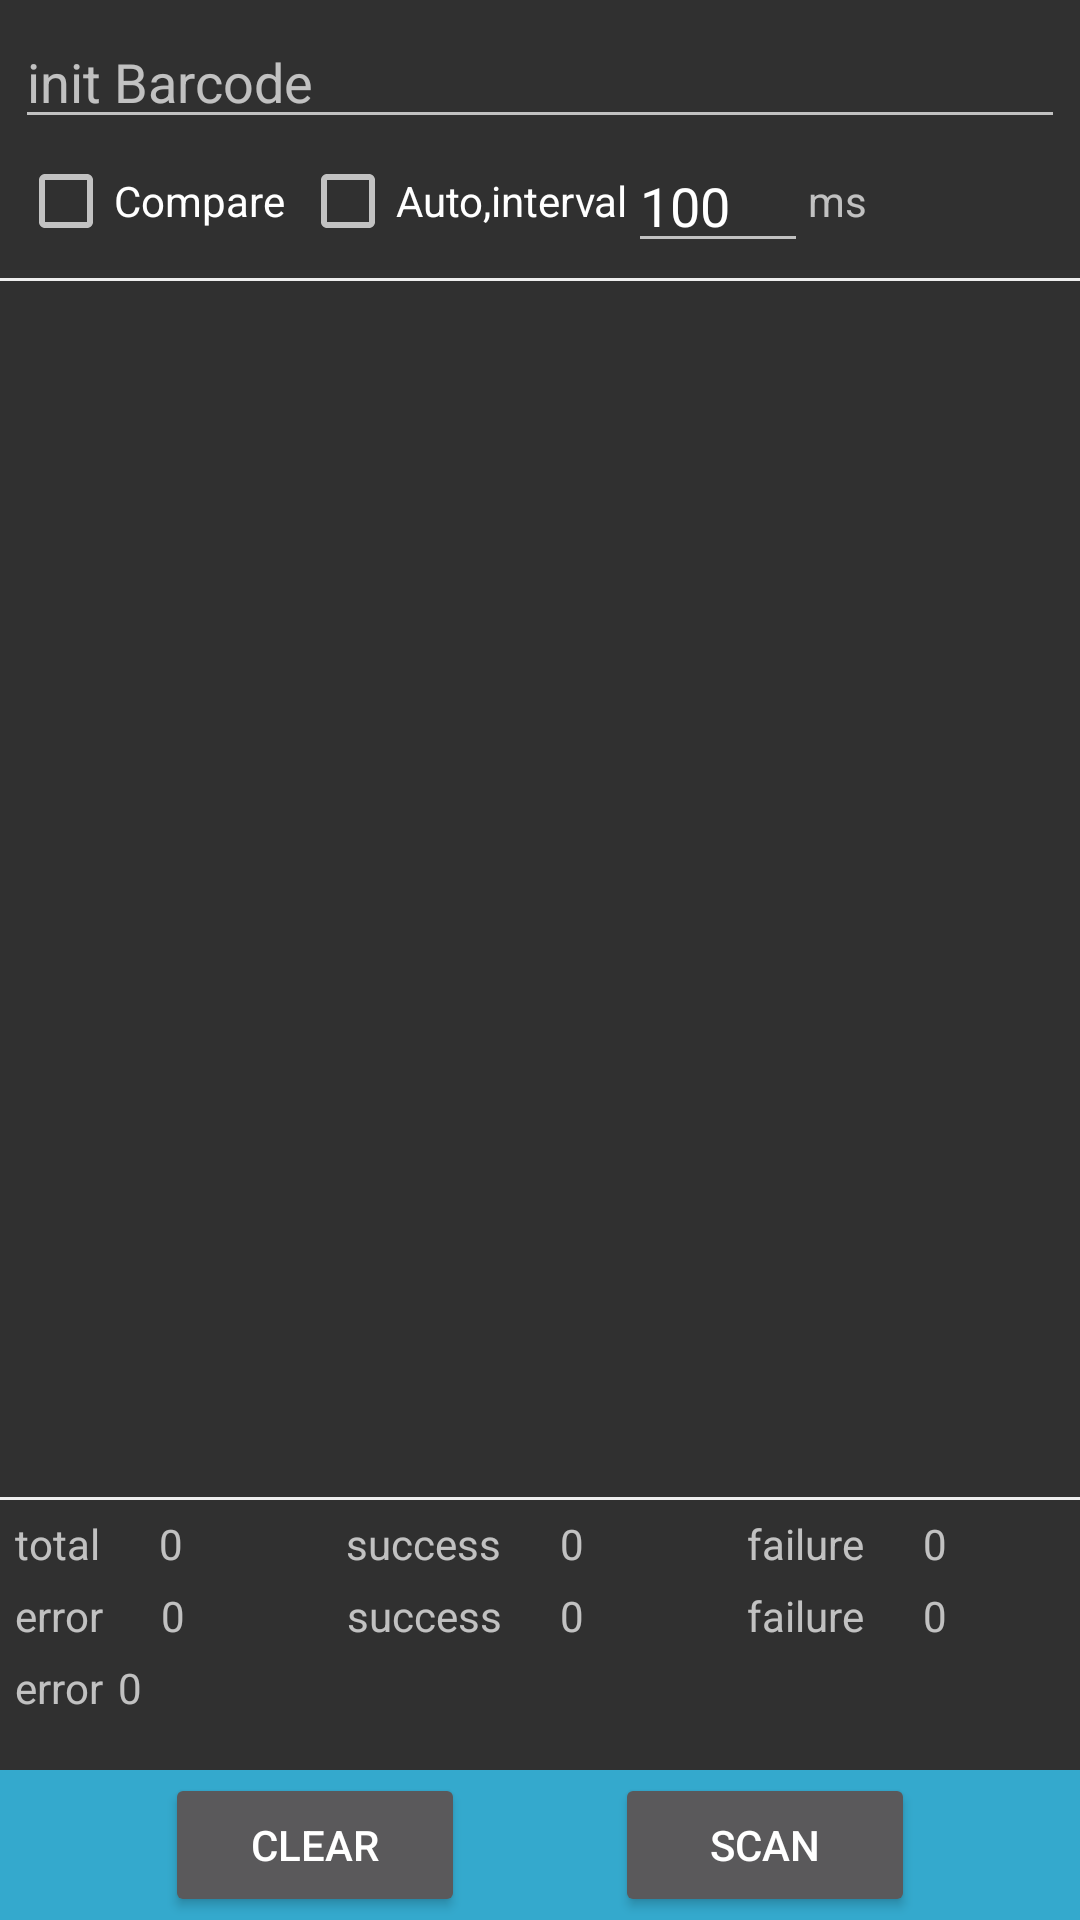

Here is an Android app screen rendered from its layout file. Give the layout XML and the strings, colors and styles it references.
<!-- AndroidManifest.xml: application theme CustomTheme -->
<!-- res/layout/activity_barcode.xml -->
<?xml version="1.0" encoding="utf-8"?>
<LinearLayout xmlns:android="http://schemas.android.com/apk/res/android"
    android:layout_width="fill_parent"
    android:layout_height="fill_parent"
    android:orientation="vertical" >

    <LinearLayout
        android:layout_width="fill_parent"
        android:layout_height="wrap_content"
        android:gravity="center|top"
        android:orientation="vertical"
        android:padding="5dp" >

        <EditText
            android:id="@+id/et_init_barcode"
            android:layout_width="match_parent"
            android:layout_height="wrap_content"
            android:hint="@string/title_init_barcode"
            android:inputType="textNoSuggestions"
            android:singleLine="true" >
        </EditText>

        <LinearLayout
            android:layout_width="fill_parent"
            android:layout_height="wrap_content"
            android:gravity="center|left"
            android:orientation="horizontal" >

            <CheckBox
                android:id="@+id/cbCompare"
                android:layout_width="wrap_content"
                android:layout_height="wrap_content"
                android:layout_marginLeft="1dp"
                android:text="@string/yid_title_scan_compare" />

            <CheckBox
                android:id="@+id/cbContinuous"
                android:layout_width="wrap_content"
                android:layout_height="wrap_content"
                android:layout_marginLeft="5dip"
                android:text="@string/yid_title_scan_continuous" />

            <EditText
                android:id="@+id/et_between"
                android:layout_width="60dip"
                android:layout_height="wrap_content"
                android:hint="0"
                android:inputType="number|textNoSuggestions"
                android:singleLine="true"
                android:text="100" >
            </EditText>

            <TextView
                android:layout_width="wrap_content"
                android:layout_height="wrap_content"
                android:text="ms" />
        </LinearLayout>
    </LinearLayout>

    <View
        android:layout_width="match_parent"
        android:layout_height="1dp"
        android:background="@color/white1" />

    <ScrollView
        android:id="@+id/svResult"
        android:layout_width="match_parent"
        android:layout_height="0dip"
        android:layout_weight="1" >

        <TextView
            android:id="@+id/tv_result"
            android:layout_width="match_parent"
            android:layout_height="wrap_content"
            android:focusable="true"
            android:focusableInTouchMode="true"
            android:singleLine="false" >

            <requestFocus />
        </TextView>
    </ScrollView>

    <View
        android:layout_width="match_parent"
        android:layout_height="1dp"
        android:background="@color/white1" />

    <LinearLayout
        android:id="@+id/ll_stat"
        android:layout_width="fill_parent"
        android:layout_height="90dip"
        android:orientation="vertical"
        android:padding="5dp" >

        <TableRow
            android:layout_width="match_parent"
            android:layout_height="wrap_content"
            android:layout_marginBottom="5dip" >

            <TextView
                android:layout_width="wrap_content"
                android:layout_height="wrap_content"
                android:layout_weight="1"
                android:text="@string/title_scan_count" />

            <TextView
                android:id="@+id/tv_scan_count"
                android:layout_width="wrap_content"
                android:layout_height="wrap_content"
                android:layout_weight="2"
                android:text="0" />

            <TextView
                android:layout_width="wrap_content"
                android:layout_height="wrap_content"
                android:layout_marginLeft="15dip"
                android:layout_weight="1"
                android:text="@string/title_succ_count" />

            <TextView
                android:id="@+id/tv_succ_count"
                android:layout_width="wrap_content"
                android:layout_height="wrap_content"
                android:layout_weight="2"
                android:text="0" />

            <TextView
                android:layout_width="wrap_content"
                android:layout_height="wrap_content"
                android:layout_marginLeft="15dip"
                android:layout_weight="1"
                android:text="@string/title_fail_count" />

            <TextView
                android:id="@+id/tv_fail_count"
                android:layout_width="wrap_content"
                android:layout_height="wrap_content"
                android:layout_weight="2"
                android:text="0" />
        </TableRow>

        <TableRow
            android:layout_width="match_parent"
            android:layout_height="wrap_content"
            android:layout_marginBottom="5dip" >

            <TextView
                android:layout_width="wrap_content"
                android:layout_height="wrap_content"
                android:layout_weight="1"
                android:text="@string/title_error_count" />

            <TextView
                android:id="@+id/tv_error_count"
                android:layout_width="wrap_content"
                android:layout_height="wrap_content"
                android:layout_weight="2"
                android:text="0" />

            <TextView
                android:layout_width="wrap_content"
                android:layout_height="wrap_content"
                android:layout_marginLeft="15dip"
                android:layout_weight="1"
                android:text="@string/title_succ_rate" />

            <TextView
                android:id="@+id/tv_succ_rate"
                android:layout_width="wrap_content"
                android:layout_height="wrap_content"
                android:layout_weight="2"
                android:text="0" />

            <TextView
                android:layout_width="wrap_content"
                android:layout_height="wrap_content"
                android:layout_marginLeft="15dip"
                android:layout_weight="1"
                android:text="@string/title_fail_rate" />

            <TextView
                android:id="@+id/tv_fail_rate"
                android:layout_width="wrap_content"
                android:layout_height="wrap_content"
                android:layout_weight="2"
                android:text="0" />
        </TableRow>

        <TableRow
            android:layout_width="match_parent"
            android:layout_height="wrap_content" >

            <TextView
                android:layout_width="wrap_content"
                android:layout_height="wrap_content"
                android:layout_marginRight="5dip"
                android:text="@string/title_error_rate" />

            <TextView
                android:id="@+id/tv_error_rate"
                android:layout_width="wrap_content"
                android:layout_height="wrap_content"
                android:text="0" />
        </TableRow>
    </LinearLayout>

    <LinearLayout
        android:id="@+id/linearLayout3"
        android:layout_width="fill_parent"
        android:layout_height="50dip"
        android:gravity="center"
        android:background="@color/blue3" >

        <Button
            android:id="@+id/btn_Clear"
            android:layout_width="100dip"
            android:layout_height="wrap_content"
            android:text="@string/title_clear" />

        <Button
            android:id="@+id/btn_Start"
            android:layout_width="100dip"
            android:layout_height="wrap_content"
            android:layout_marginLeft="50dip"
            android:text="@string/title_scan" />
    </LinearLayout>

</LinearLayout>
<!-- resources referenced by this layout -->
<resources>
  <color name="blue3">#34a9cd</color>
  <color name="white1">#eeeeee</color>
  <string name="title_clear">Clear</string>
  <string name="title_error_count">error</string>
  <string name="title_error_rate">error</string>
  <string name="title_fail_count">failure</string>
  <string name="title_fail_rate">failure</string>
  <string name="title_init_barcode">init Barcode</string>
  <string name="title_scan">Scan</string>
  <string name="title_scan_count">total</string>
  <string name="title_succ_count">success</string>
  <string name="title_succ_rate">success</string>
  <string name="yid_title_scan_compare">Compare</string>
  <string name="yid_title_scan_continuous">Auto,interval</string>
  <style name="CustomTheme" parent="Theme.AppCompat">
           
             
             
           <item name="android:actionBarTabTextStyle">@style/MyActionBarTabTextStyle</item>  
           <item name="android:actionBarStyle">@style/MyActionBarStyle</item>
           <item name="android:homeAsUpIndicator">@drawable/actionbar_back</item> 
       </style>
  <style name="MyActionBarTabTextStyle" parent="android:style/Widget.Holo.Light.ActionBar.TabText">          
           <item name="android:textColor">@drawable/check_text_color</item>
           <item name="android:textSize">16sp</item>  
      </style>
  <style name="MyActionBarStyle" parent="@android:style/Widget.Holo.ActionBar">
          
        
      </style>
</resources>
